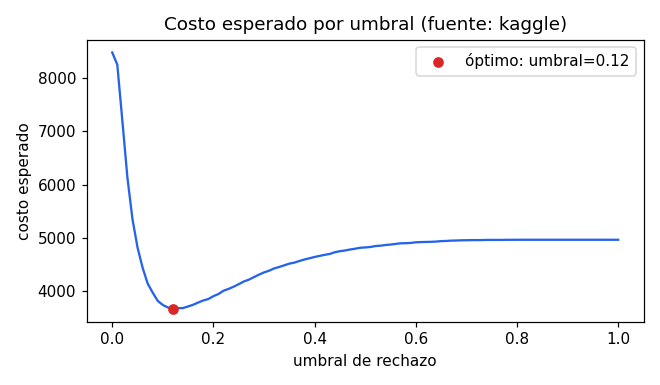

Values plotted in this chart, from the file beside it:
threshold, fn, fp, approval_rate, cost
0.0, 0, 56538, 0.0, 8481
0.01, 7, 54970, 0.02561, 8252
0.02, 102, 47325, 0.1515, 7201
0.03, 318, 38760, 0.2942, 6132
0.04, 562, 31936, 0.4092, 5352
0.05, 845, 26498, 0.5022, 4820
0.06, 1074, 22448, 0.5717, 4441
0.07, 1270, 19161, 0.6284, 4144
0.08, 1514, 16383, 0.6775, 3971
0.09, 1702, 14103, 0.7176, 3817
0.1, 1899, 12274, 0.7506, 3740
0.11, 2089, 10701, 0.7792, 3694
0.12, 2266, 9344, 0.8042, 3668
0.13, 2444, 8241, 0.825, 3680
0.14, 2595, 7251, 0.8436, 3683
0.15, 2750, 6425, 0.8595, 3714
0.16, 2890, 5702, 0.8736, 3745
0.17, 3029, 5053, 0.8864, 3787
0.18, 3150, 4503, 0.8973, 3825
0.19, 3252, 4004, 0.907, 3853
0.2, 3375, 3541, 0.9166, 3906
0.21, 3470, 3178, 0.924, 3947
0.22, 3579, 2862, 0.9309, 4008
0.23, 3657, 2573, 0.9369, 4043
0.24, 3735, 2327, 0.9422, 4084
0.25, 3818, 2088, 0.9474, 4131
0.26, 3897, 1894, 0.9518, 4181
0.27, 3963, 1685, 0.9563, 4216
0.28, 4037, 1510, 0.9604, 4264
0.29, 4104, 1373, 0.9637, 4310
0.3, 4167, 1233, 0.967, 4352
0.31, 4218, 1108, 0.9698, 4384
0.32, 4279, 985, 0.9728, 4427
0.33, 4322, 882, 0.9752, 4454
0.34, 4368, 779, 0.9776, 4485
0.35, 4410, 713, 0.9794, 4517
0.36, 4440, 640, 0.9811, 4536
0.37, 4481, 572, 0.9828, 4567
0.38, 4520, 498, 0.9847, 4595
0.39, 4551, 447, 0.986, 4618
0.4, 4582, 401, 0.9873, 4642
0.41, 4610, 350, 0.9885, 4662
0.42, 4635, 316, 0.9895, 4682
0.43, 4658, 274, 0.9906, 4699
0.44, 4694, 246, 0.9916, 4731
0.45, 4718, 217, 0.9925, 4751
0.46, 4735, 192, 0.9931, 4764
0.47, 4756, 173, 0.9938, 4782
0.48, 4774, 152, 0.9944, 4797
0.49, 4794, 138, 0.995, 4815
0.5, 4804, 114, 0.9955, 4821
0.51, 4814, 103, 0.9959, 4829
0.52, 4832, 97, 0.9963, 4847
0.53, 4842, 79, 0.9967, 4854
0.54, 4856, 70, 0.9971, 4866
0.55, 4866, 60, 0.9974, 4875
0.56, 4879, 52, 0.9978, 4887
0.57, 4892, 45, 0.9981, 4899
0.58, 4895, 36, 0.9983, 4900
0.59, 4901, 31, 0.9985, 4906
... 41 more rows
